Labelled photos from "dataset", an image-classification folder in seba-bs22/Proyecto-Final-DecklyBuy-TCG-. The possible labels are: damaged, heavily played, invalid card, lightly played, mint, moderately played, near mint, not card.

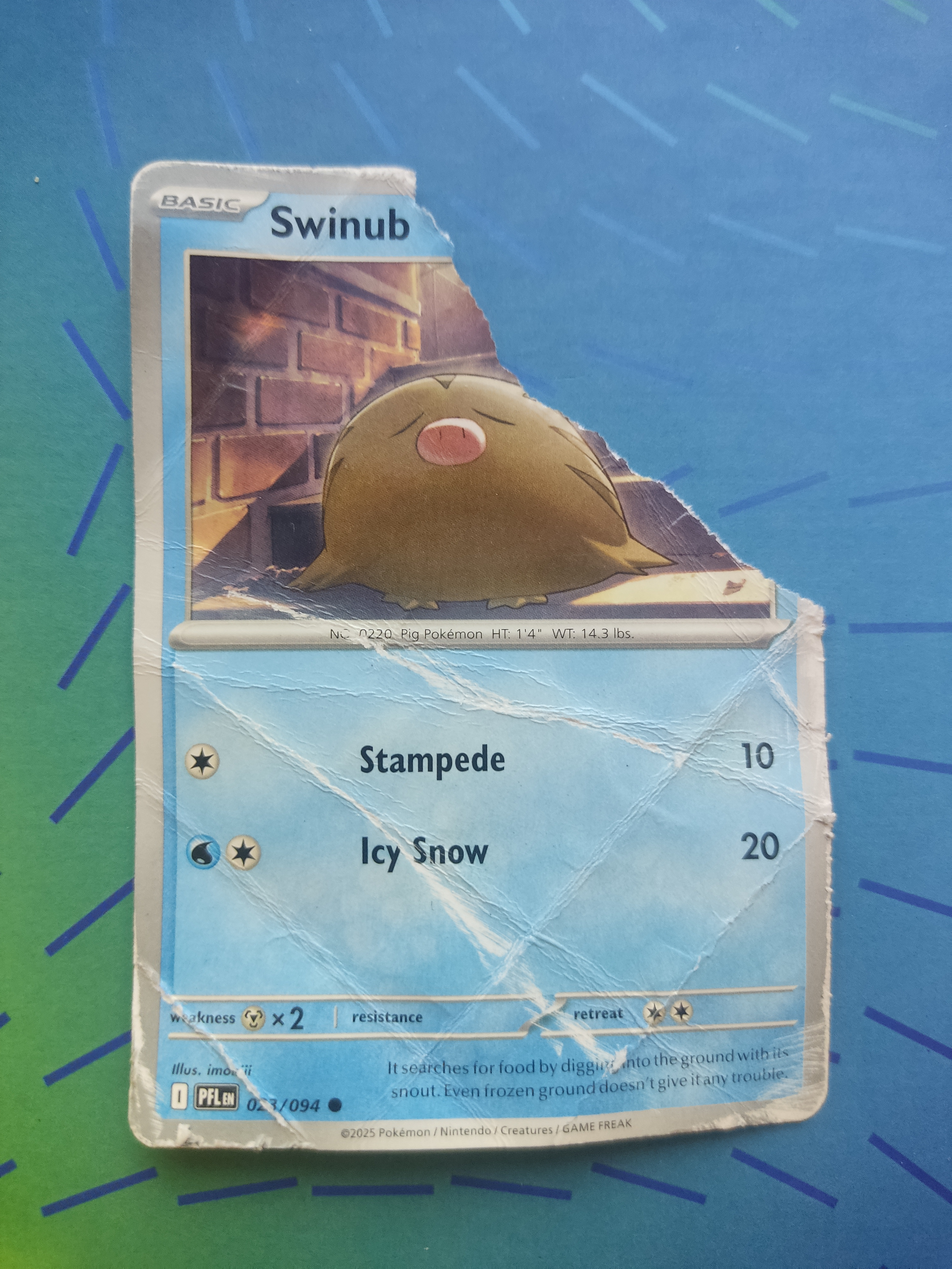
Label: invalid card

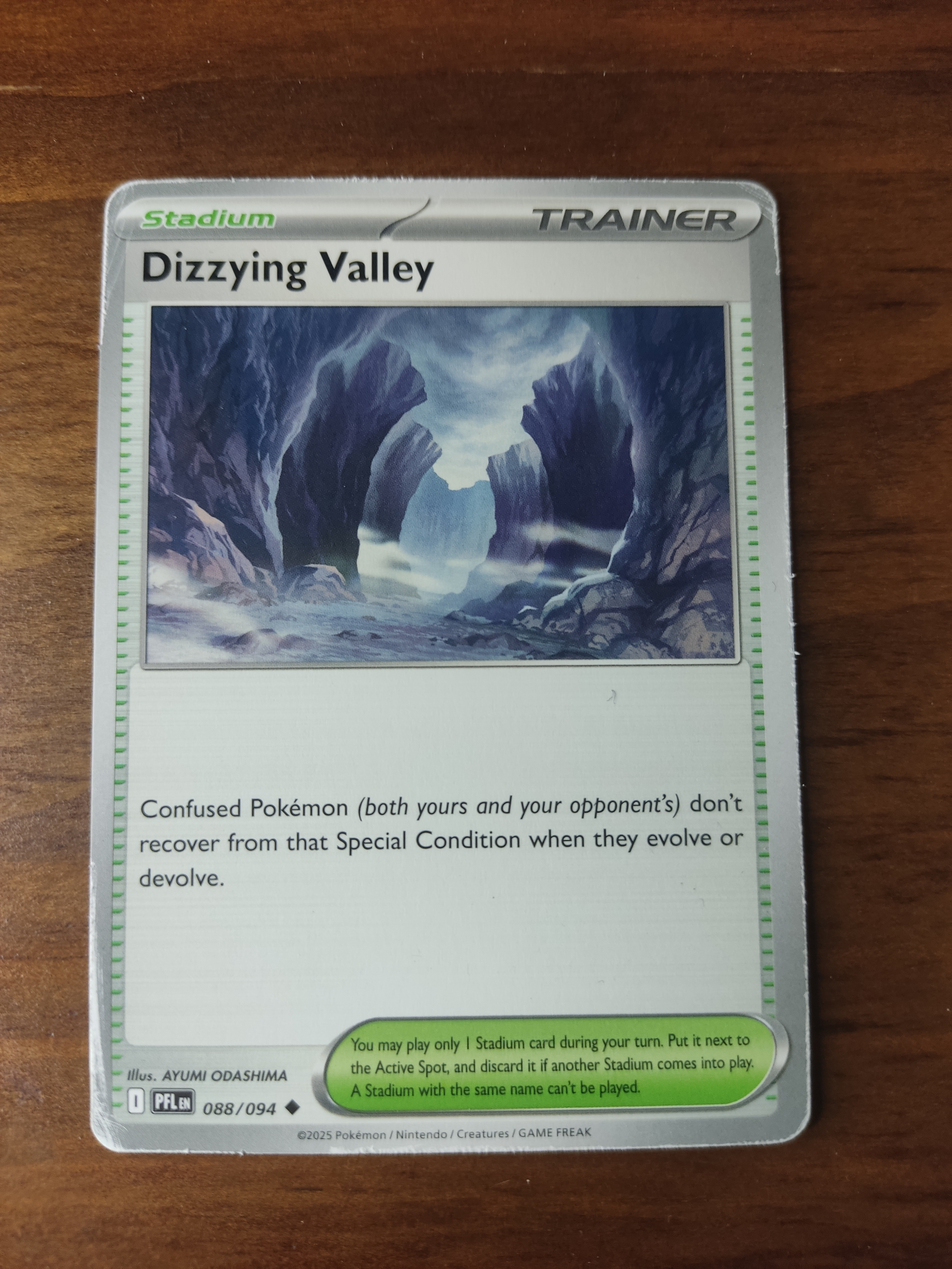
Label: heavily played

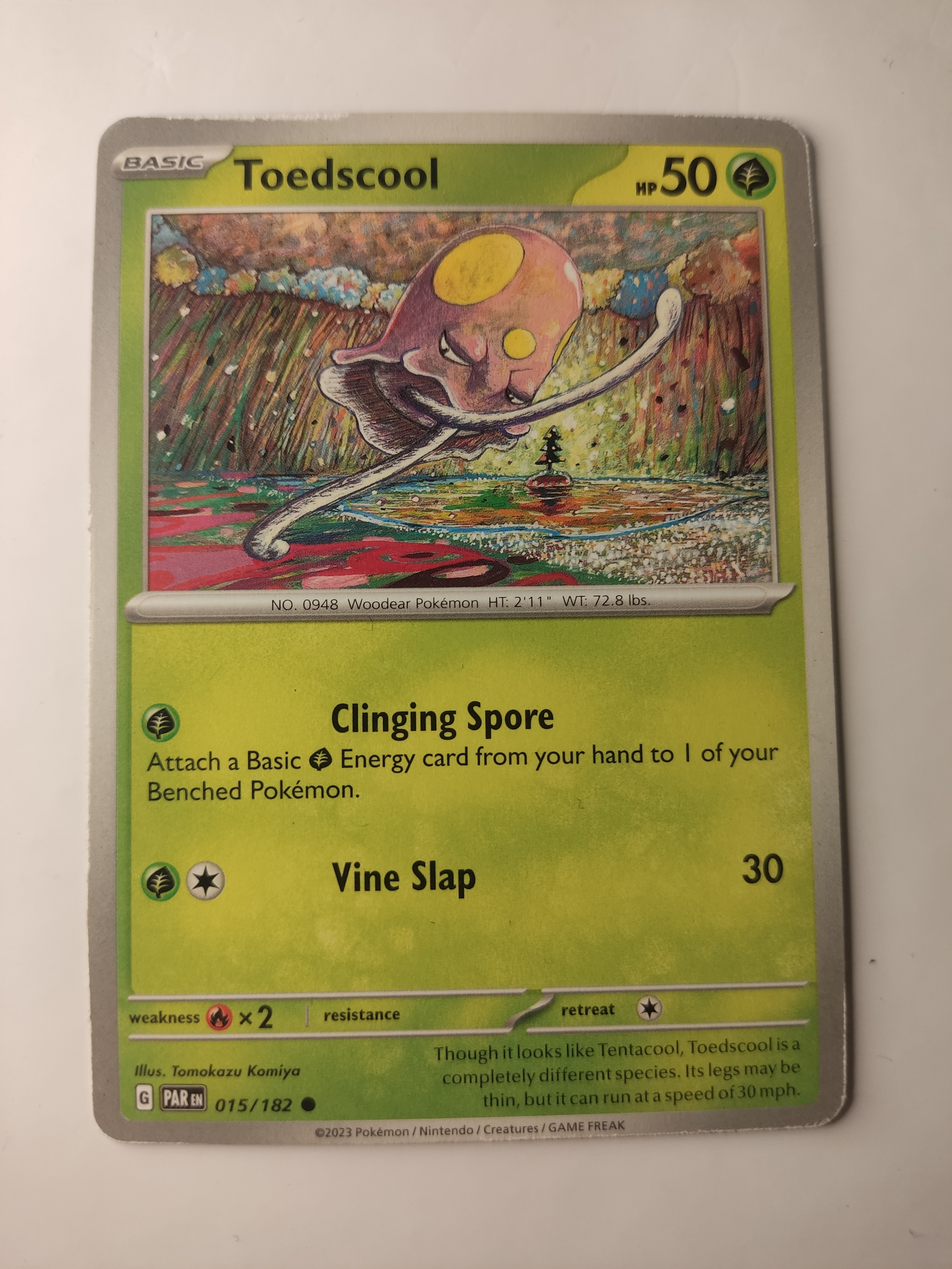
Label: moderately played

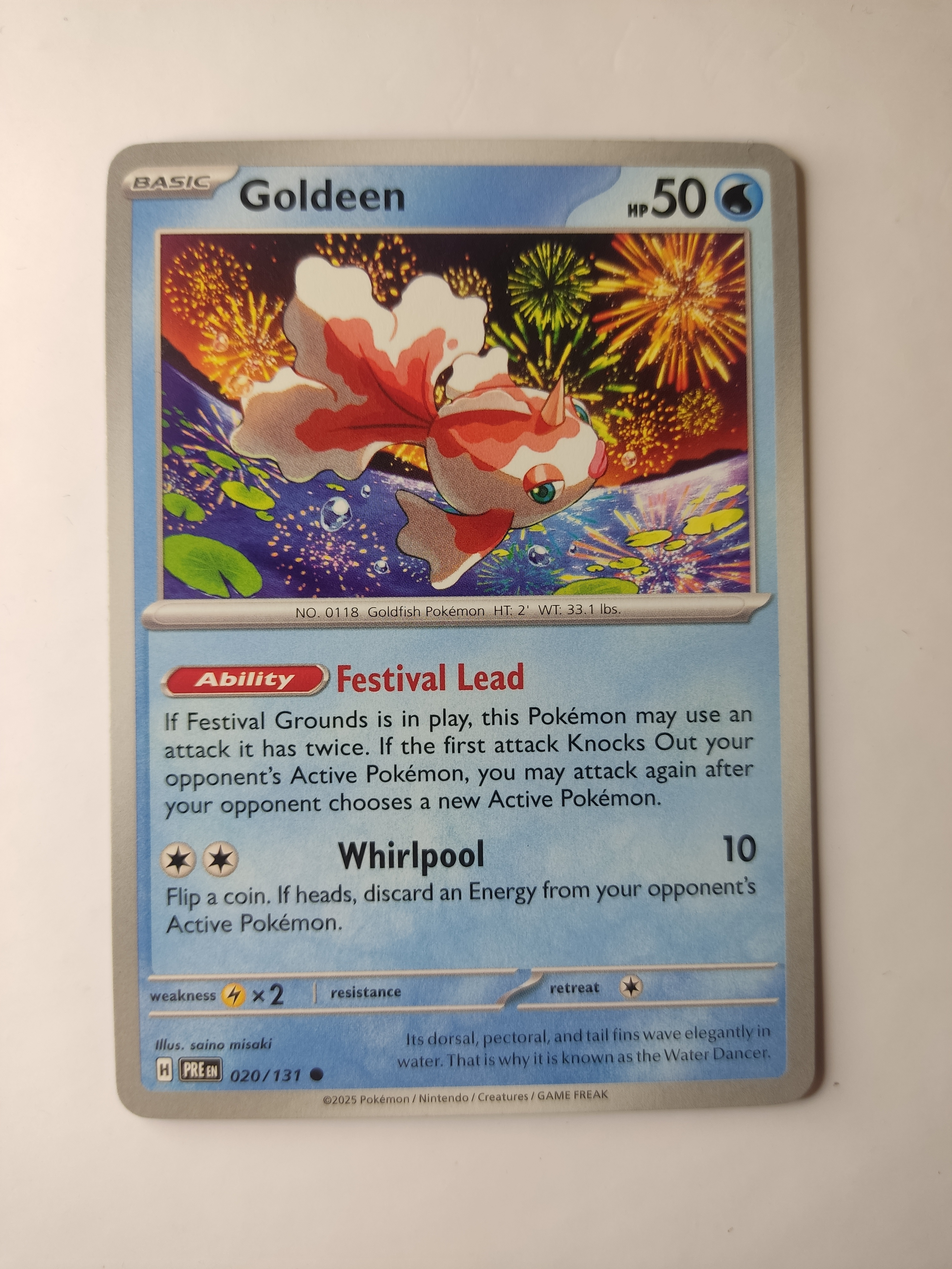
Label: mint

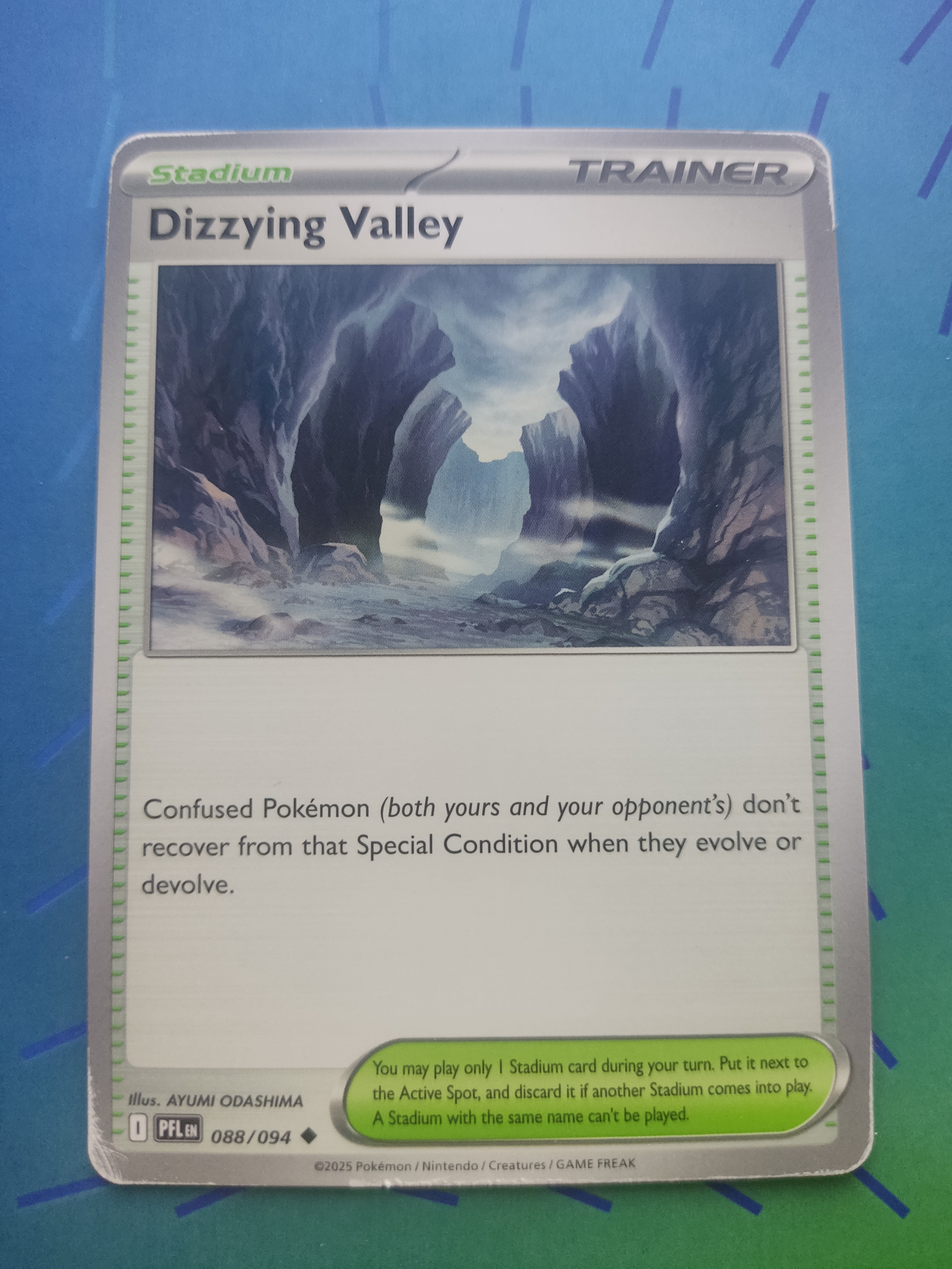
Label: lightly played

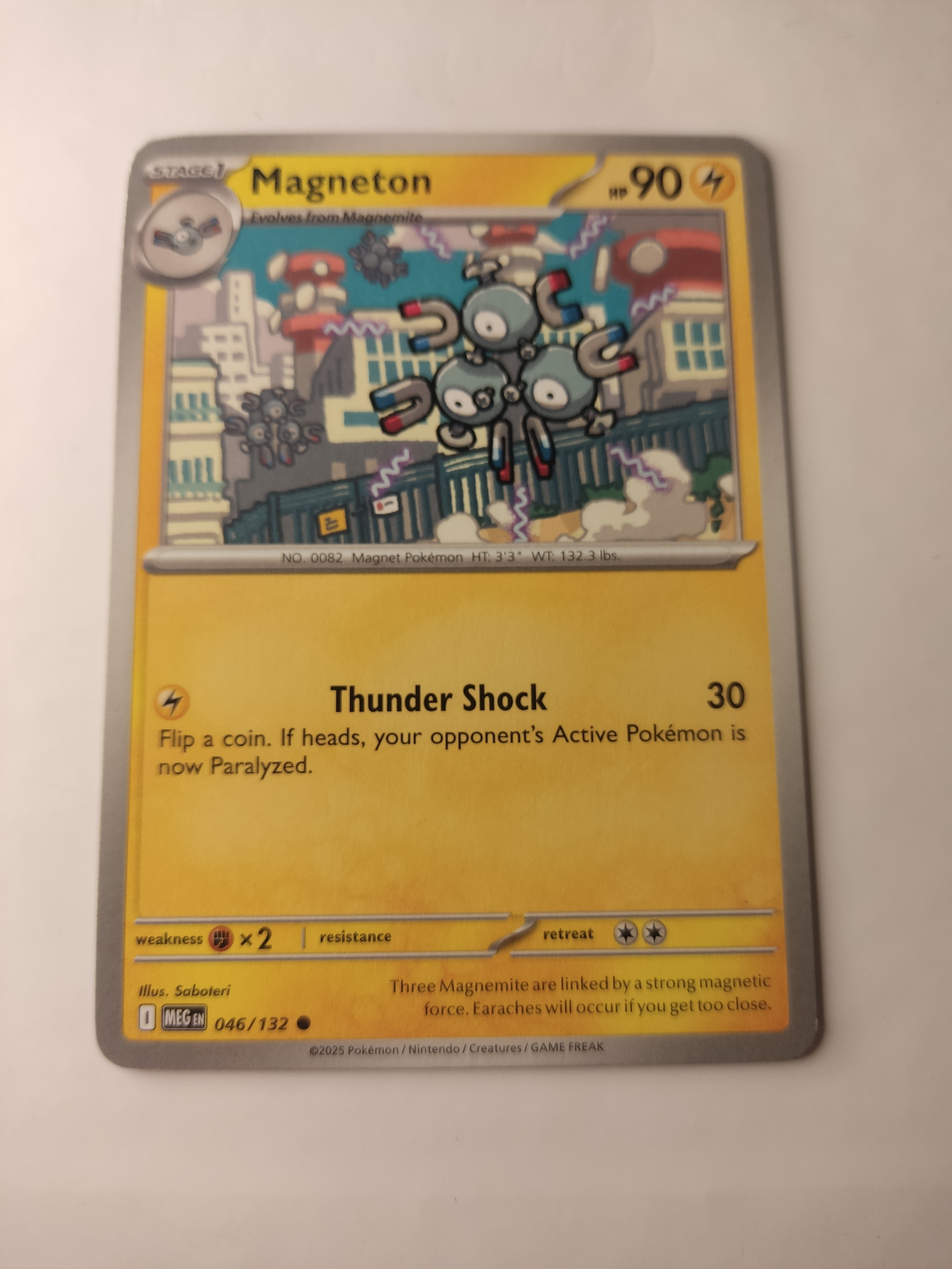
Label: near mint
